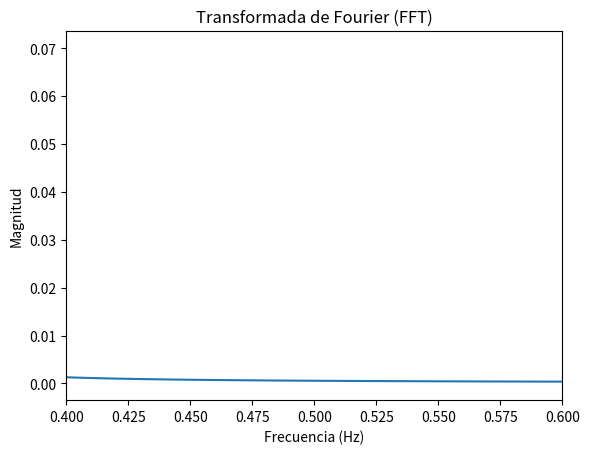

Reproduce this figure in Python. (Note: this script raises an exception after producing the figure.)
import numpy as np
import matplotlib.pyplot as plt
from scipy.integrate import odeint
import matplotlib.animation as animation
from matplotlib.pylab import *


fig=plt.figure()
fig.set_dpi(100)


########################################################################
#                    DATOS A INTRODUCIR                                #       
########################################################################

m=2.5      # Valor de las masas
k=10       # Constante elástica de los muelles externos
kp=0.5  # Constante elástica del muelle que une ambas masas
tf=400.0   # Tiempo de simulacion
mi=1.0/m   # Inversa de la masa

# Posiciones de equilibrio de las dos masas
d1=1.0
d2=2.0

# m=0.250      # Valor de las masas
# k=1000.0      # Constante elástica de los muelles externos
# kp=0.5     # Constante elástica del muelle que une ambas masas
# tf=400.0    #tiempo de simulacion
# mi=1.0/m   # Inversa de la masa

# # Posiciones de equilibrio de las dos masa
d1=1.0
d2=2.0

par=[mi,k,kp]



########################################################################
#         ECUACIONES DE MOVIMIENTO DE LOS MUELLES ACOPLADOS            #       
########################################################################

def muelles_acoplados(z,t,par):
    z1,z2,z3,z4=z  
    dzdt=[z3,z4,(-k*z1+kp*(z2-z1))*mi,(-k*z2-kp*(z2-z1))*mi]
    return dzdt


# Llamada a odeint que resuelve las ecuaciones de movimiento
nt=10000  #numero de intervalos de tiempo
dt=tf/nt

# Valores iniciales
z1_0=0.1  # Desplazamiento inicial masa 1
z2_0=-0.1  # Desplazamiento inicial masa 2
z3_0=0.0  # Velocidad inicial masa 1
z4_0=0.0  # Velocidad inicial masa 2


z0=[z1_0,z2_0,z3_0,z4_0] #Valores iniciales   


t=np.linspace(0,tf,nt)
abserr = 1.0e-8
relerr = 1.0e-6
z=odeint(muelles_acoplados,z0,t,args=(par,),atol=abserr, rtol=relerr)


plt.close('all')


#######################
#Generate sine wave
Fs=10000/tf

# generate frequency axis
n=np.size(t)
fr=(Fs/2)*np.linspace(0,1,n//2)

#Compute FFT
x1=z[:,0]
X= fft(x1)
X_m=(2/n)*(abs(X[0:np.size(fr)]))

fig,ax2 = plt.subplots()
ax2.set_title('Transformada de Fourier (FFT)');
ax2.set_xlabel('Frecuencia (Hz)')
ax2.set_ylabel('Magnitud')
ax2.set_xlim(0.4,0.6)
line1, = ax2.plot(fr,X_m)
a=np.where(X_m==max(X_m))
print(fr[a])
auxiliar=np.delete(X_m,a)
b=np.where(auxiliar==max(auxiliar))
print(fr[b])
a1=int(np.where(fr==0.03250650130026005)[0])
a2=int(np.where(fr==9.71176478e-02)[0])


print(X_m)
np.set_printoptions(threshold=np.inf)
print(X_m[0:1000])
print(len(X_m))
auxiliar=X_m[a1:a2]
print(auxiliar)
b=np.where(X_m==max(auxiliar))
print(fr[b])
print(X_m[a1:a2])


########################################################################
#     EVOLUCIÓN DE LOS DESPLAZAMIENTOS EN FUNCIÓN DEL TIEMPO           #
########################################################################


fig, ax1 = plt.subplots()
ax2 = ax1.twinx()
ax1.set_xlabel('tiempo (s)')
ax1.set_ylabel('$x_1(m)$', color='b', fontsize=15)
ax2.set_ylabel('$x_2(m)$', color='r', fontsize=15)
ax1.tick_params('y', colors='b')
ax2.tick_params('y', colors='r')
ax1.set_xlim(xmin=0.,xmax=200.0) #limites del eje x
plt.title('Desplazamientos en función del tiempo')
line1, = ax1.plot(t[:],z[:,0], linewidth=2, color='b')
line2, = ax2.plot(t[:],z[:,1], linewidth=2, color='r')
plt.show()

########################################################################
#              ENERGÍA DE CADA MASA Y DEL SISTEMA                      #
########################################################################

T_1 = 1/2*m*z[:,2]**2 
T_2 = 1/2*m*z[:,3]**2 
T = T_1 + T_2
U_1 = 1/2*k*z[:,0]**2
U_2 = 1/2*k*z[:,1]**2
U_c = 1/2*kp*(z[:,1] - z[:,0])**2
U = U_1 + U_2 + U_c
E = T + U
E_1 = T_1 + U_1
E_2 = T_2 + U_2

plt.plot(t, E_1, c='b', label='Energía $m_1$')
plt.plot(t, E_2, c='r', label='Energía $m_2$')
plt.plot(t, U_c, c='orange', label='Energía potencial entre masas')
plt.plot(t, E, c='green', label='Energía total')
plt.legend(loc='best')
plt.xlabel('tiempo (s)', fontsize=12)
plt.ylabel('Energía (J)', fontsize=12)
plt.xlim(0,50)
plt.title('Energías en función del tiempo')
plt.show()
e1=0.5*m*z[:,2]**2+0.5*k*z[:,0]**2+0.25*kp*(z[:,1]-z[:,0])**2
e2=0.5*m*z[:,3]**2+0.5*k*z[:,1]**2+0.25*kp*(z[:,1]-z[:,0])**2
uc = 1/2*kp*(z[:,1] - z[:,0])**2
etot=e1+e2

fig, ax4 = plt.subplots()
ax24=ax4.twinx()
ax4.set_xlabel('time (s)')
ax4.set_ylabel('E1 (J)',color='b',fontsize=15)
ax4.set_ylabel('E2 (J)',color='r',fontsize=15)
ax4.tick_params('y',colors='b')
ax4.tick_params('y',colors='r')
ax4.set_xlim(xmin=0.,xmax=60.0)
line1, =ax4.plot(t[:],e1[:],linewidth=2, color='b')
line2, =ax24.plot(t[:],e2[:],linewidth=2, color='r')
line2, =ax24.plot(t[:],etot[:],linewidth=2, color='g')

########################################################################
#                          ANIMACION                                   #
########################################################################

Long=3.0
Rbob=0.2

fig, ax3 = plt.subplots()
ax3 = plt.axes(xlim=(0.0,Long), ylim=(-0.4*Long,0.4*Long))
ax3.set_xlabel('x (m)')
ax3.set_ylabel('y (m)')
plt.title('Animación del sistema de muelles acoplados')
line1,=ax3.plot([],[],lw=6,color='b')
line2,=ax3.plot([],[],lw=6,color='r')
line3,=ax3.plot([],[],lw=6,color='b')
bob1 = plt.Circle((1, 1),Rbob, fc='black')
bob2 = plt.Circle((1, 1),Rbob, fc='black')

time_template = 'time = %.1fs'
time_text = ax3.text(0.05, 0.9, '', transform=ax3.transAxes)


def init():
    line1.set_data([],[])
    line2.set_data([],[]) 
    line3.set_data([],[]) 
    bob1.center = (1, 1)
    ax3.add_artist(bob1)
    bob2.center = (0,0)
    ax3.add_artist(bob2)
    time_text.set_text('')
    return line1,line2,line3,bob1,bob2,time_text


def animate(i):
    x1, y1 = bob1.center
    x1 =d1+z[i,0]
    y1 =0.0
    x2, y2 = bob2.center
    x2 =d2+z[i,1]
    y2 = 0.0
    
    line1.set_data((0,x1-Rbob),(0,0))
    line2.set_data((x1+Rbob,x2-Rbob),(0,0))
    line3.set_data((x2+Rbob,3),(0,0))
    bob1.center = (x1, y1)
    bob2.center = (x2, y2)
    time_text.set_text(time_template%(i*dt))
    return bob1,bob2,time_text


anim = animation.FuncAnimation(fig, animate, 
                                init_func=init, 
                                frames=10000,
                                interval=5)
plt.show()





